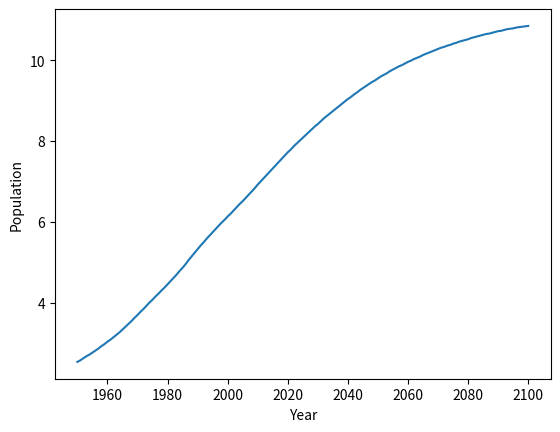
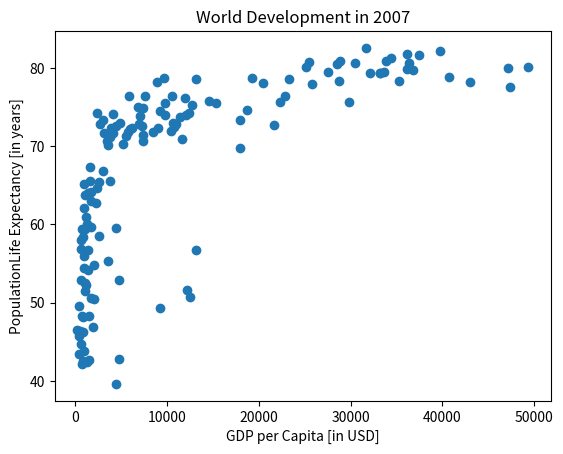

These figures' Python source, in order:
import matplotlib.pyplot as plt

def main():
    year = [
        1950, 1951, 1952, 1953, 1954, 1955, 1956, 1957, 1958, 1959, 1960, 1961,
        1962, 1963, 1964, 1965, 1966, 1967, 1968, 1969, 1970, 1971, 1972, 1973,
        1974, 1975, 1976, 1977, 1978, 1979, 1980, 1981, 1982, 1983, 1984, 1985,
        1986, 1987, 1988, 1989, 1990, 1991, 1992, 1993, 1994, 1995, 1996, 1997,
        1998, 1999, 2000, 2001, 2002, 2003, 2004, 2005, 2006, 2007, 2008, 2009,
        2010, 2011, 2012, 2013, 2014, 2015, 2016, 2017, 2018, 2019, 2020, 2021,
        2022, 2023, 2024, 2025, 2026, 2027, 2028, 2029, 2030, 2031, 2032, 2033,
        2034, 2035, 2036, 2037, 2038, 2039, 2040, 2041, 2042, 2043, 2044, 2045,
        2046, 2047, 2048, 2049, 2050, 2051, 2052, 2053, 2054, 2055, 2056, 2057,
        2058, 2059, 2060, 2061, 2062, 2063, 2064, 2065, 2066, 2067, 2068, 2069,
        2070, 2071, 2072, 2073, 2074, 2075, 2076, 2077, 2078, 2079, 2080, 2081,
        2082, 2083, 2084, 2085, 2086, 2087, 2088, 2089, 2090, 2091, 2092, 2093,
        2094, 2095, 2096, 2097, 2098, 2099, 2100
    ]
    pop = [
        2.53, 2.57, 2.62, 2.67, 2.71, 2.76, 2.81, 2.86, 2.92, 2.97, 3.03, 3.08,
        3.14, 3.2, 3.26, 3.33, 3.4, 3.47, 3.54, 3.62, 3.69, 3.77, 3.84, 3.92,
        4.0, 4.07, 4.15, 4.22, 4.3, 4.37, 4.45, 4.53, 4.61, 4.69, 4.78, 4.86,
        4.95, 5.05, 5.14, 5.23, 5.32, 5.41, 5.49, 5.58, 5.66, 5.74, 5.82, 5.9,
        5.98, 6.05, 6.13, 6.2, 6.28, 6.36, 6.44, 6.51, 6.59, 6.67, 6.75, 6.83,
        6.92, 7.0, 7.08, 7.16, 7.24, 7.32, 7.4, 7.48, 7.56, 7.64, 7.72, 7.79,
        7.87, 7.94, 8.01, 8.08, 8.15, 8.22, 8.29, 8.36, 8.42, 8.49, 8.56, 8.62,
        8.68, 8.74, 8.8, 8.86, 8.92, 8.98, 9.04, 9.09, 9.15, 9.2, 9.26, 9.31,
        9.36, 9.41, 9.46, 9.5, 9.55, 9.6, 9.64, 9.68, 9.73, 9.77, 9.81, 9.85,
        9.88, 9.92, 9.96, 9.99, 10.03, 10.06, 10.09, 10.13, 10.16, 10.19,
        10.22, 10.25, 10.28, 10.31, 10.33, 10.36, 10.38, 10.41, 10.43, 10.46,
        10.48, 10.5, 10.52, 10.55, 10.57, 10.59, 10.61, 10.63, 10.65, 10.66,
        10.68, 10.7, 10.72, 10.73, 10.75, 10.77, 10.78, 10.79, 10.81, 10.82,
        10.83, 10.84, 10.85
    ]
    print("Last year with estimation:", year[-1])
    print("Last estimated population:", pop[-1])

    plt.plot(year, pop)
    plt.xlabel("Year")
    plt.ylabel("Population")

    plt.show()

    life_exp = [
        43.828, 76.423, 72.301, 42.731, 75.32, 81.235, 79.829, 75.635, 64.062,
        79.441, 56.728, 65.554, 74.852, 50.728, 72.39, 73.005, 52.295, 49.58,
        59.723, 50.43, 80.653, 44.74100000000001, 50.651, 78.553, 72.961,
        72.889, 65.152, 46.462, 55.322, 78.782, 48.328, 75.748, 78.273, 76.486,
        78.332, 54.791, 72.235, 74.994, 71.33800000000001, 71.878,
        51.57899999999999, 58.04, 52.947, 79.313, 80.657, 56.735, 59.448,
        79.406, 60.022, 79.483, 70.259, 56.007, 46.388000000000005, 60.916,
        70.19800000000001, 82.208, 73.33800000000001, 81.757,
        64.69800000000001, 70.65, 70.964, 59.545, 78.885, 80.745, 80.546,
        72.567, 82.603, 72.535, 54.11, 67.297, 78.623, 77.58800000000001,
        71.993, 42.592, 45.678, 73.952, 59.443000000000005, 48.303, 74.241,
        54.467, 64.164, 72.801, 76.195, 66.803, 74.543, 71.164, 42.082, 62.069,
        52.906000000000006, 63.785, 79.762, 80.204, 72.899, 56.867, 46.859,
        80.196, 75.64, 65.483, 75.53699999999999, 71.752, 71.421, 71.688,
        75.563, 78.098, 78.74600000000001, 76.442, 72.476, 46.242, 65.528,
        72.777, 63.062, 74.002, 42.568000000000005, 79.972, 74.663, 77.926,
        48.159, 49.339, 80.941, 72.396, 58.556, 39.613, 80.884,
        81.70100000000001, 74.143, 78.4, 52.517, 70.616, 58.42, 69.819, 73.923,
        71.777, 51.542, 79.425, 78.242, 76.384, 73.747, 74.249, 73.422, 62.698,
        42.38399999999999, 43.487
    ]
    gdp_cap = [
        974.5803384, 5937.029525999999, 6223.367465, 4797.231267, 12779.37964,
        34435.367439999995, 36126.4927, 29796.04834, 1391.253792, 33692.60508,
        1441.284873, 3822.137084, 7446.298803, 12569.85177, 9065.800825,
        10680.79282, 1217.032994, 430.0706916, 1713.778686, 2042.09524,
        36319.23501, 706.016537, 1704.063724, 13171.63885, 4959.114854,
        7006.580419, 986.1478792, 277.5518587, 3632.557798, 9645.06142,
        1544.750112, 14619.222719999998, 8948.102923, 22833.30851, 35278.41874,
        2082.4815670000003, 6025.374752000001, 6873.262326000001, 5581.180998,
        5728.353514, 12154.08975, 641.3695236000001, 690.8055759, 33207.0844,
        30470.0167, 13206.48452, 752.7497265, 32170.37442, 1327.60891,
        27538.41188, 5186.050003, 942.6542111, 579.2317429999999, 1201.637154,
        3548.3308460000003, 39724.97867, 18008.94444, 36180.78919, 2452.210407,
        3540.651564, 11605.71449, 4471.061906, 40675.99635, 25523.2771,
        28569.7197, 7320.880262000001, 31656.06806, 4519.461171, 1463.249282,
        1593.06548, 23348.139730000003, 47306.98978, 10461.05868, 1569.331442,
        414.5073415, 12057.49928, 1044.770126, 759.3499101, 12451.6558,
        1042.581557, 1803.151496, 10956.99112, 11977.57496, 3095.7722710000003,
        9253.896111, 3820.17523, 823.6856205, 944.0, 4811.060429, 1091.359778,
        36797.93332, 25185.00911, 2749.320965, 619.6768923999999, 2013.977305,
        49357.19017, 22316.19287, 2605.94758, 9809.185636, 4172.838464,
        7408.905561, 3190.481016, 15389.924680000002, 20509.64777, 19328.70901,
        7670.122558, 10808.47561, 863.0884639000001, 1598.435089, 21654.83194,
        1712.472136, 9786.534714, 862.5407561000001, 47143.17964, 18678.31435,
        25768.25759, 926.1410683, 9269.657808, 28821.0637, 3970.095407,
        2602.394995, 4513.480643, 33859.74835, 37506.41907, 4184.548089,
        28718.27684, 1107.482182, 7458.396326999999, 882.9699437999999,
        18008.50924, 7092.923025, 8458.276384, 1056.380121, 33203.26128,
        42951.65309, 10611.46299, 11415.80569, 2441.576404, 3025.349798,
        2280.769906, 1271.211593, 469.70929810000007
    ]

    plt.scatter(gdp_cap, life_exp)
    plt.xlabel("GDP per Capita [in USD]")
    plt.ylabel("PopulationLife Expectancy [in years]")
    plt.title("World Development in 2007")

    plt.show()


if __name__ == "__main__":
    main()
